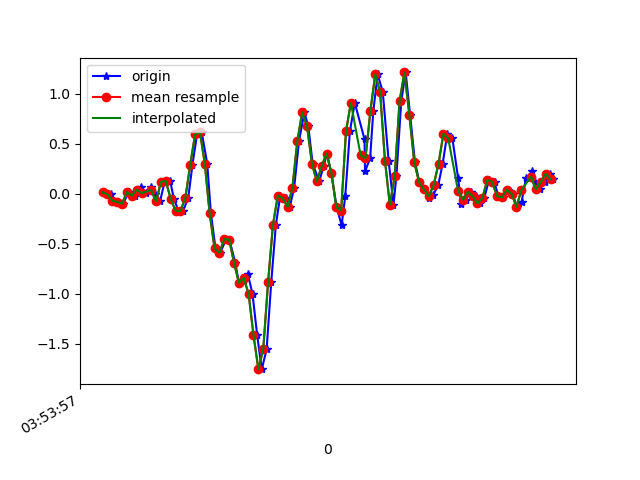

The data file committed next to this chart (first rows):
1618545237867, 1240914043912394, 0.01413065, -0.22899659, -0.04510701
1618545237895, 1240914062948570, -0.006639, 0.2438, -0.09886
1618545237908, 1240914081984746, -0.07017, -0.1129, -0.03533
1618545237925, 1240914101020938, -0.08239, 0.2829, -0.08542
1618545237945, 1240914120032330, -0.09827, 0.02268, -0.02678
1618545237967, 1240914139092090, 0.01657, 0.0911, -0.07565
1618545237993, 1240914158130490, -0.02008, -0.02863, -0.01456
1618545238000, 1240914177168874, 0.01413, -0.1655, -0.03778
1618545238019, 1240914196182474, 0.06544, 0.118, -0.04266
1618545238038, 1240914215220874, 0.0068, -0.1728, -0.01823
1618545238061, 1240914234259274, 0.06911, -0.02375, -0.09031
1618545238077, 1240914253267818, 0.001913, -0.2461, -0.06099
1618545238096, 1240914272305866, -0.0775, -0.1288, -0.1783
1618545238115, 1240914291343946, 0.1192, 0.2817, -0.265
1618545238138, 1240914310382026, 0.1265, -0.08728, -0.3676
1618545238153, 1240914329395306, -0.05306, 0.3183, -0.5411
1618545238172, 1240914348438698, -0.1704, 0.3098, -0.5387
1618545238191, 1240914367477034, -0.1728, 0.3672, -0.6193
1618545238212, 1240914386490602, -0.04207, 0.5077, -0.6157
1618545238229, 1240914405528938, 0.2854, 0.4051, -0.5314
1618545238248, 1240914424567274, 0.592, 0.4955, -0.4312
1618545238267, 1240914443612298, 0.6177, 0.4845, -0.2638
1618545238290, 1240914462650954, 0.2988, 0.4564, -0.01823
1618545238305, 1240914481664778, -0.1972, 0.4442, 0.2725
1618545238324, 1240914500703370, -0.5466, 0.3929, 0.556
1618545238343, 1240914519742026, -0.5906, 0.2744, 0.8235
1618545238368, 1240914538760778, -0.4526, 0.1852, 1.062
1618545238381, 1240914557799626, -0.4587, 0.1351, 1.291
1618545238405, 1240914576838410, -0.6884, 0.052, 1.553
1618545238420, 1240914595877258, -0.8912, -0.1398, 1.763
1618545238443, 1240914614916106, -0.8765, -0.3377, 1.893
1618545238457, 1240914633930058, -0.8057, -0.433, 1.968
1618545238476, 1240914652958474, -1.001, -0.4685, 2.006
1618545238495, 1240914671997002, -1.413, -0.5124, 2
1618545238514, 1240914691010634, -1.752, -0.51, 1.89
1618545238534, 1240914710049098, -1.553, -0.5198, 1.776
1618545238553, 1240914729087626, -0.8802, -0.5589, 1.638
1618545238572, 1240914748116426, -0.3084, -0.5454, 1.447
1618545238590, 1240914767129866, -0.01886, -0.466, 1.219
1618545238615, 1240914786168074, -0.04573, -0.3133, 0.986
1618545238629, 1240914805206282, -0.1325, -0.2241, 0.7197
1618545238647, 1240914824244490, 0.06178, -0.2021, 0.4155
1618545238667, 1240914843252746, 0.526, -0.1484, 0.09417
1618545238689, 1240914862290826, 0.8119, -0.04452, -0.2357
1618545238705, 1240914881328906, 0.6726, 0.05933, -0.5607
1618545238723, 1240914900366986, 0.3, 0.1021, -0.827
1618545238750, 1240914919380234, 0.1229, 0.1314, -1.059
1618545238768, 1240914938418250, 0.2756, 0.2011, -1.247
1618545238781, 1240914957448906, 0.4014, 0.2731, -1.437
1618545238800, 1240914976462026, 0.2047, 0.3293, -1.635
1618545238821, 1240914995499978, -0.1313, 0.3574, -1.823
1618545238842, 1240915014537802, -0.3145, 0.3086, -1.945
1618545238857, 1240915033575754, -0.0213, 0.1949, -1.982
1618545238876, 1240915052586826, 0.625, 0.162, -1.958
1618545238896, 1240915071624778, 0.9072, 0.1265, -1.879
1618545238936, 1240915090662602, 0.5444, 0.02634, -1.79
1618545238938, 1240915109700426, 0.223, -0.05918, -1.671
1618545238959, 1240915128713418, 0.3538, -0.1288, -1.514
1618545238972, 1240915147750346, 0.8241, -0.1386, -1.321
1618545238990, 1240915166788170, 1.192, -0.1166, -1.08
1618545239011, 1240915185825994, 1.016, -0.1154, -0.816
... 37 more rows
